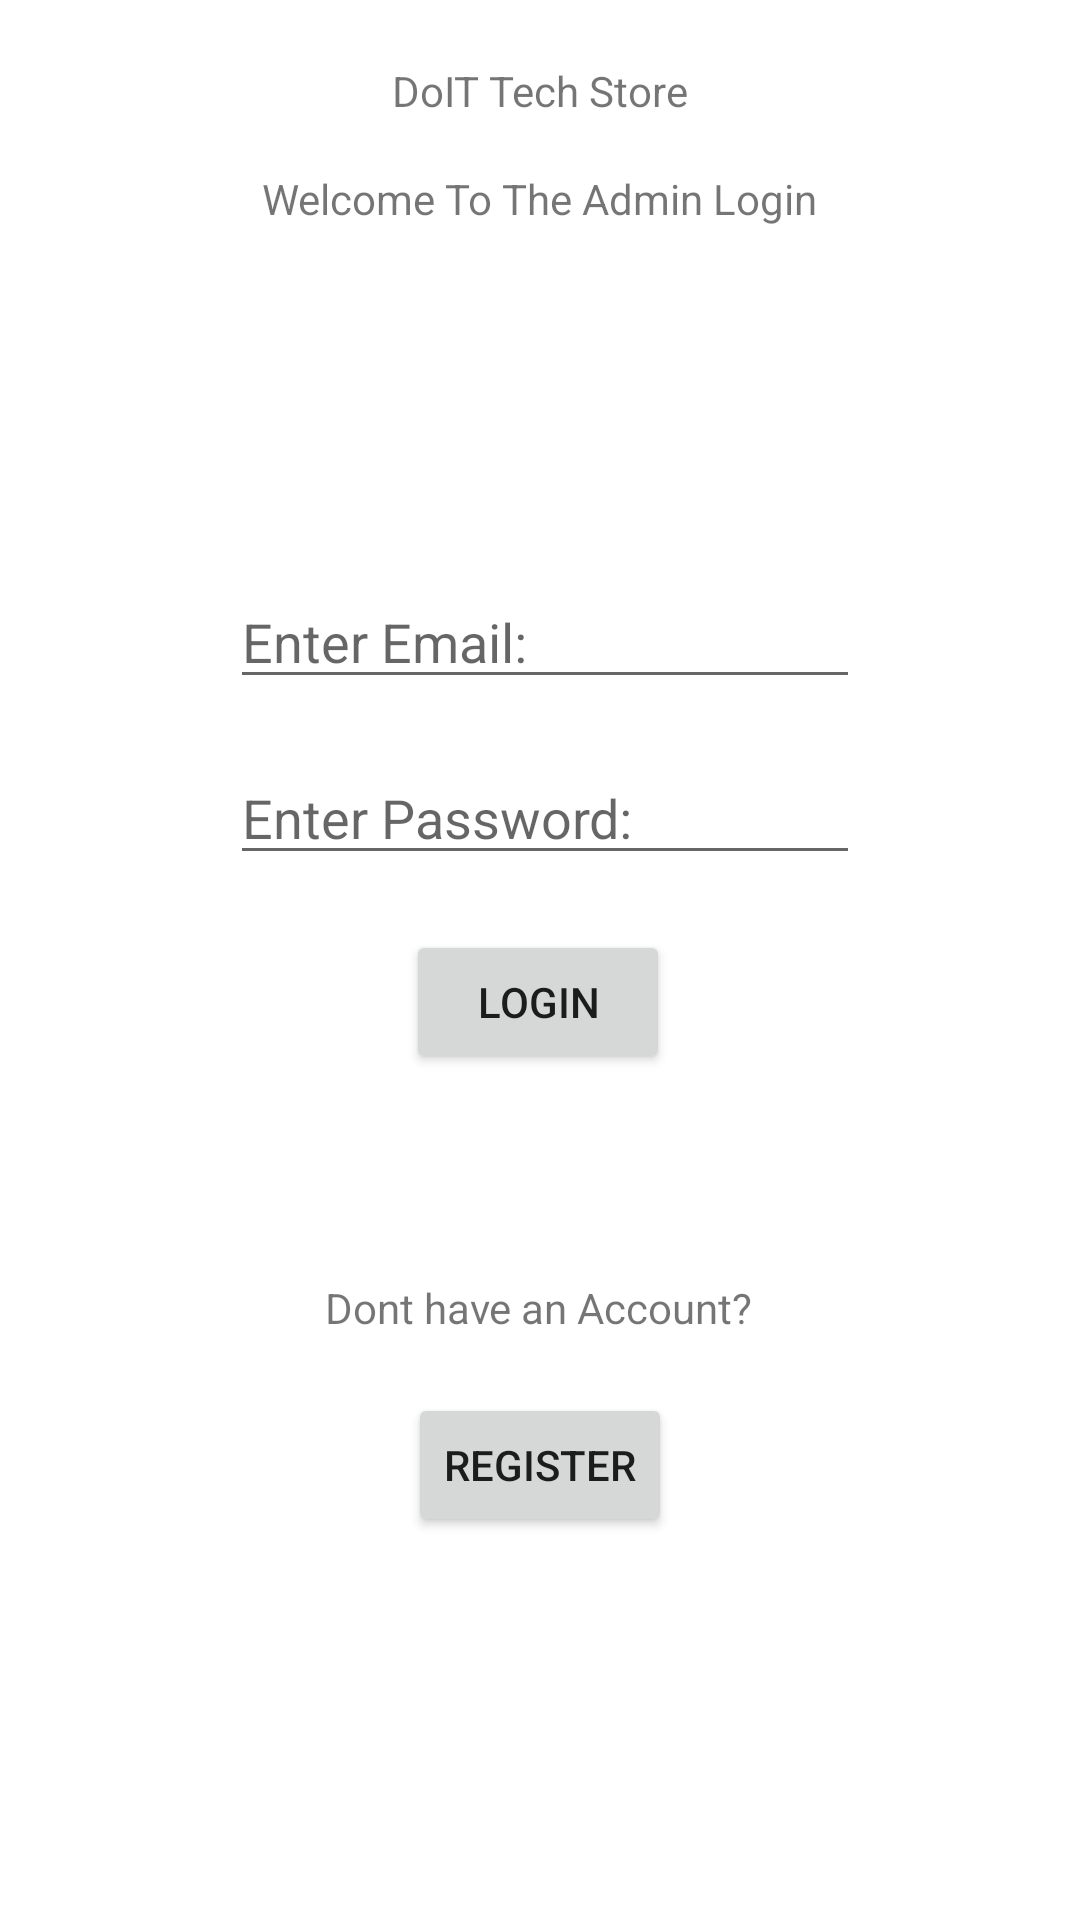

Android layout source for this screen:
<!-- AndroidManifest.xml: application theme Theme.ElectronicsStoreApp -->
<!-- res/layout/activity_adminlogin.xml -->
<?xml version="1.0" encoding="utf-8"?>
<androidx.constraintlayout.widget.ConstraintLayout xmlns:android="http://schemas.android.com/apk/res/android"
    xmlns:app="http://schemas.android.com/apk/res-auto"
    xmlns:tools="http://schemas.android.com/tools"
    android:layout_width="match_parent"
    android:layout_height="match_parent"
    tools:context=".adminlogin">

    <TextView
        android:id="@+id/tvGreetingCompany"
        android:layout_width="wrap_content"
        android:layout_height="wrap_content"
        android:text="Welcome To The Admin Login"
        app:layout_constraintBottom_toBottomOf="parent"
        app:layout_constraintEnd_toEndOf="parent"
        app:layout_constraintStart_toStartOf="parent"
        app:layout_constraintTop_toTopOf="parent"
        app:layout_constraintVertical_bias="0.091" />

    <TextView
        android:id="@+id/tvBrand"
        android:layout_width="wrap_content"
        android:layout_height="wrap_content"
        android:text="DoIT Tech Store"
        app:layout_constraintBottom_toTopOf="@+id/tvGreetingCompany"
        app:layout_constraintEnd_toEndOf="parent"
        app:layout_constraintStart_toStartOf="parent"
        app:layout_constraintTop_toTopOf="parent"
        app:layout_constraintVertical_bias="0.551" />

    <EditText
        android:id="@+id/etCompEmail"
        android:layout_width="wrap_content"
        android:layout_height="wrap_content"
        android:ems="10"
        android:hint="Enter Email:"
        android:inputType="textPersonName"
        app:layout_constraintBottom_toBottomOf="parent"
        app:layout_constraintEnd_toEndOf="parent"
        app:layout_constraintHorizontal_bias="0.512"
        app:layout_constraintStart_toStartOf="parent"
        app:layout_constraintTop_toBottomOf="@+id/tvGreetingCompany"
        app:layout_constraintVertical_bias="0.222" />

    <EditText
        android:id="@+id/etCompPassword"
        android:layout_width="wrap_content"
        android:layout_height="wrap_content"
        android:ems="10"
        android:hint="Enter Password:"
        android:inputType="textPassword"
        app:layout_constraintBottom_toBottomOf="parent"
        app:layout_constraintEnd_toEndOf="parent"
        app:layout_constraintHorizontal_bias="0.512"
        app:layout_constraintStart_toStartOf="parent"
        app:layout_constraintTop_toBottomOf="@+id/etCompEmail"
        app:layout_constraintVertical_bias="0.047" />

    <Button
        android:id="@+id/btnCompLogin"
        android:layout_width="wrap_content"
        android:layout_height="wrap_content"
        android:text="Login"
        app:layout_constraintBottom_toBottomOf="parent"
        app:layout_constraintEnd_toEndOf="parent"
        app:layout_constraintHorizontal_bias="0.498"
        app:layout_constraintStart_toStartOf="parent"
        app:layout_constraintTop_toBottomOf="@+id/etCompPassword"
        app:layout_constraintVertical_bias="0.061" />

    <TextView
        android:id="@+id/tvDontHaveAccount"
        android:layout_width="wrap_content"
        android:layout_height="wrap_content"
        android:text="Dont have an Account?"
        app:layout_constraintBottom_toBottomOf="parent"
        app:layout_constraintEnd_toEndOf="parent"
        app:layout_constraintHorizontal_bias="0.498"
        app:layout_constraintStart_toStartOf="parent"
        app:layout_constraintTop_toBottomOf="@+id/btnCompLogin"
        app:layout_constraintVertical_bias="0.26" />

    <Button
        android:id="@+id/btnCompReg"
        android:layout_width="wrap_content"
        android:layout_height="wrap_content"
        android:text="Register"
        app:layout_constraintBottom_toBottomOf="parent"
        app:layout_constraintEnd_toEndOf="parent"
        app:layout_constraintStart_toStartOf="parent"
        app:layout_constraintTop_toBottomOf="@+id/tvDontHaveAccount"
        app:layout_constraintVertical_bias="0.129" />
</androidx.constraintlayout.widget.ConstraintLayout>
<!-- resources referenced by this layout -->
<resources>
  <style name="Theme.ElectronicsStoreApp" parent="Theme.MaterialComponents.DayNight.DarkActionBar">
          
          <item name="colorPrimary">@color/purple_500</item>
          <item name="colorPrimaryVariant">@color/purple_700</item>
          <item name="colorOnPrimary">@color/white</item>
          
          <item name="colorSecondary">@color/teal_200</item>
          <item name="colorSecondaryVariant">@color/teal_700</item>
          <item name="colorOnSecondary">@color/black</item>
          
          <item name="android:statusBarColor" tools:targetApi="l">?attr/colorPrimaryVariant</item>
          
      </style>
  <!-- not gathered from this repository: default colours our renderer supplied (Android Studio template values) -->
  <color name="purple_500">#FF6200EE</color>
  <color name="purple_700">#FF3700B3</color>
  <color name="teal_200">#FF03DAC5</color>
  <color name="teal_700">#FF018786</color>
  <color name="black">#FF000000</color>
  <color name="white">#FFFFFFFF</color>
</resources>
